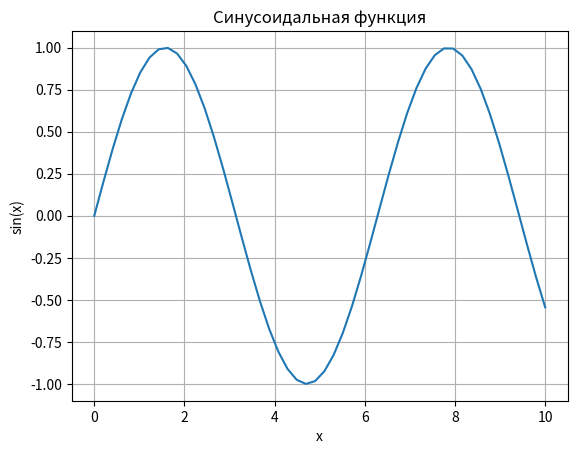

Source code (Python):
import matplotlib.pyplot as plt
import numpy as np

#создаем массивы данных
x = np.linspace(0, 10, 50) #массив значений по оси х
y = np.sin(x) #массив значений по оси y

#создаём график
plt.plot(x, y)

#настрлйка параметров графика
plt.title('Синусоидальная функция')
plt.xlabel('x')
plt.ylabel('sin(x)')

plt.grid(True)

#Выводим график на экран
plt.show()